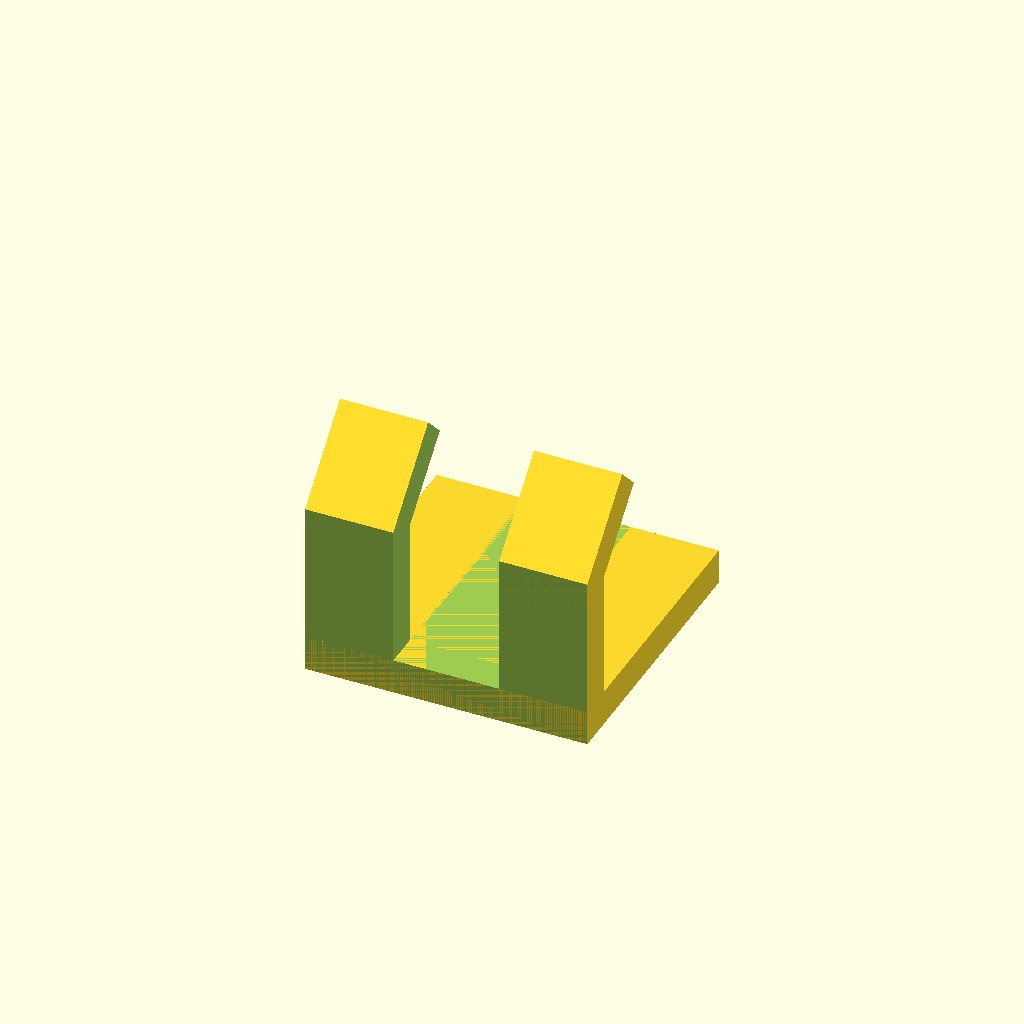
Cell 1: rendered with the file's own defaults.
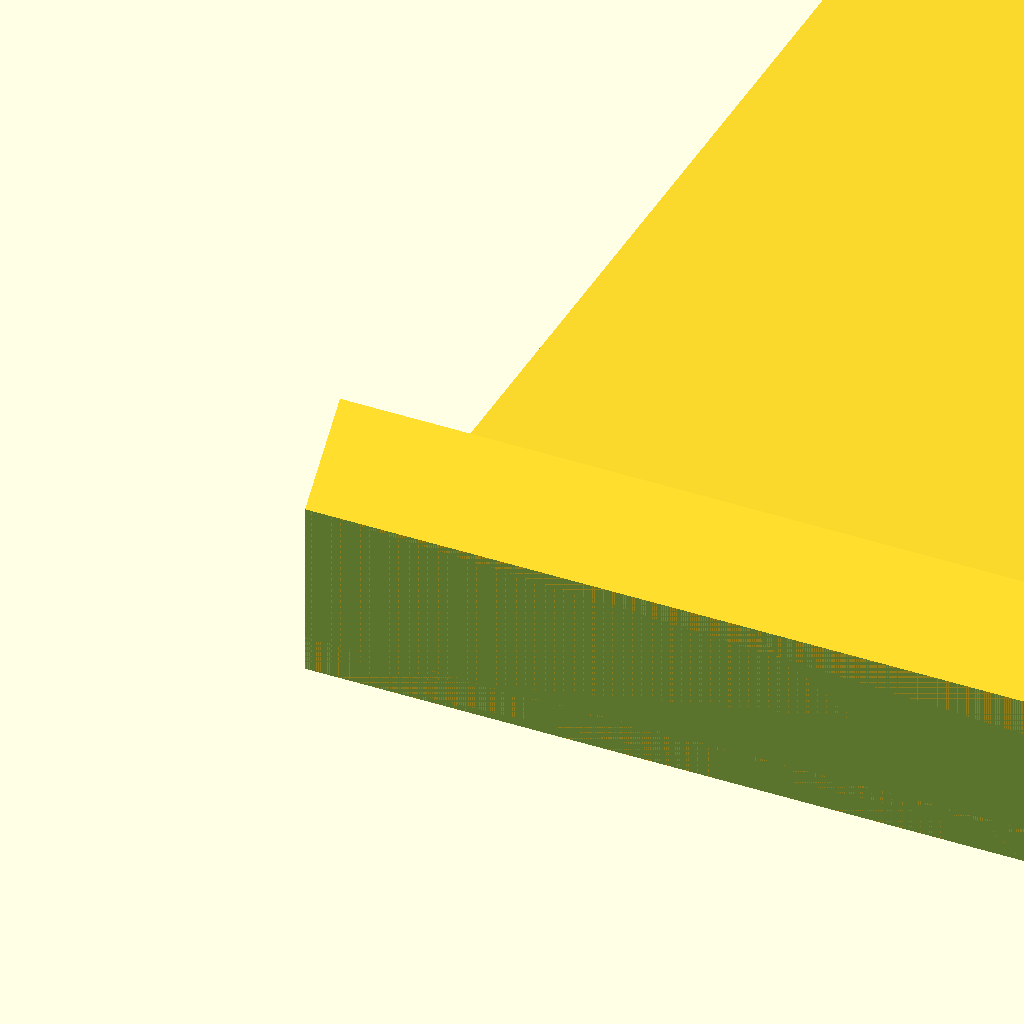
Cell 2: the same model with base = 200.
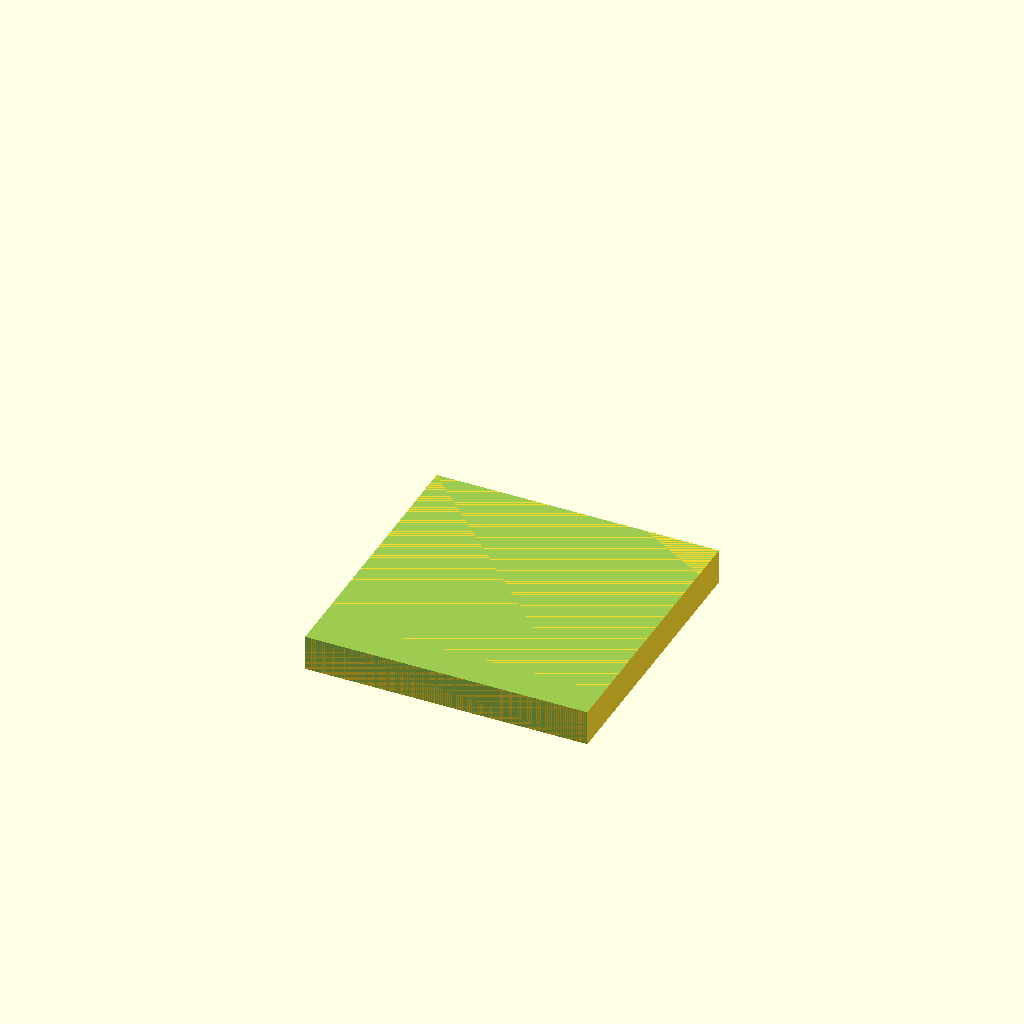
Cell 3: the same model with gap = 195.
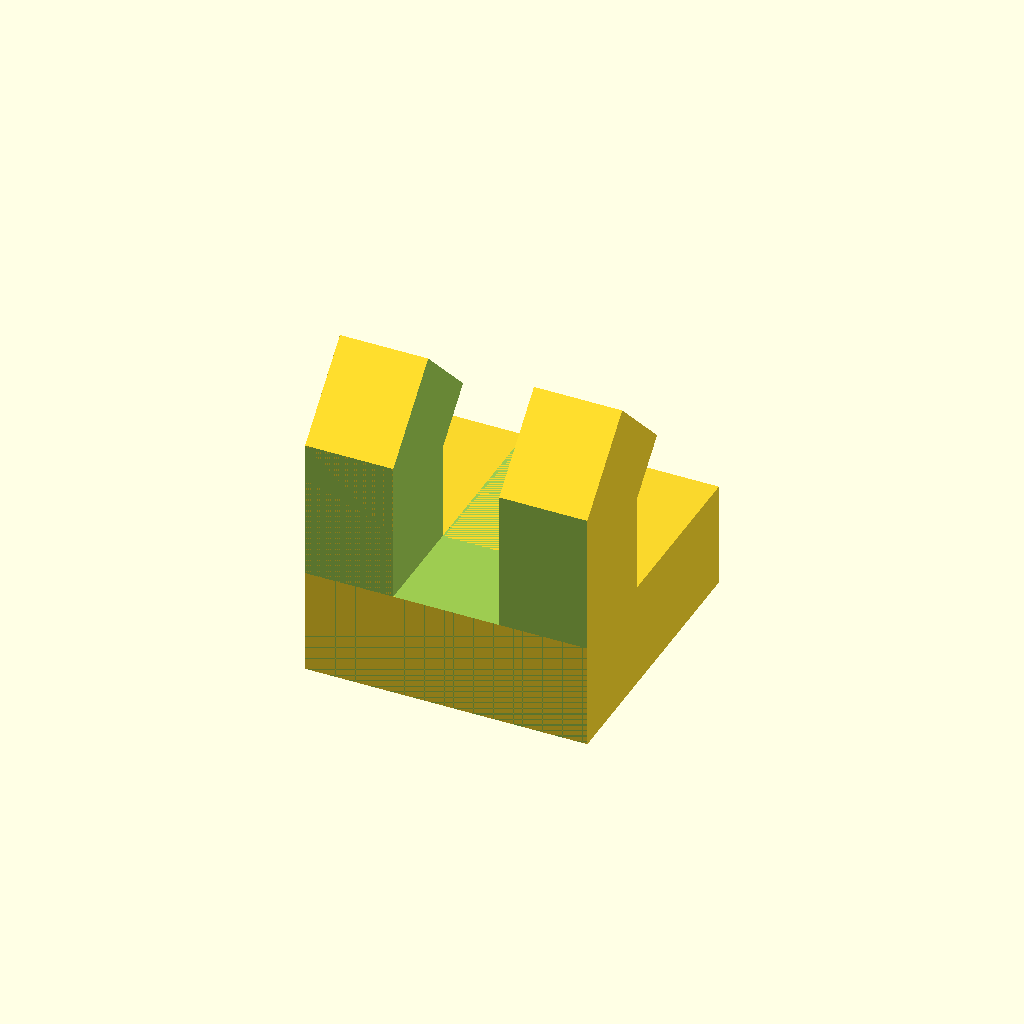
Cell 4: the same model with thickness = 6.
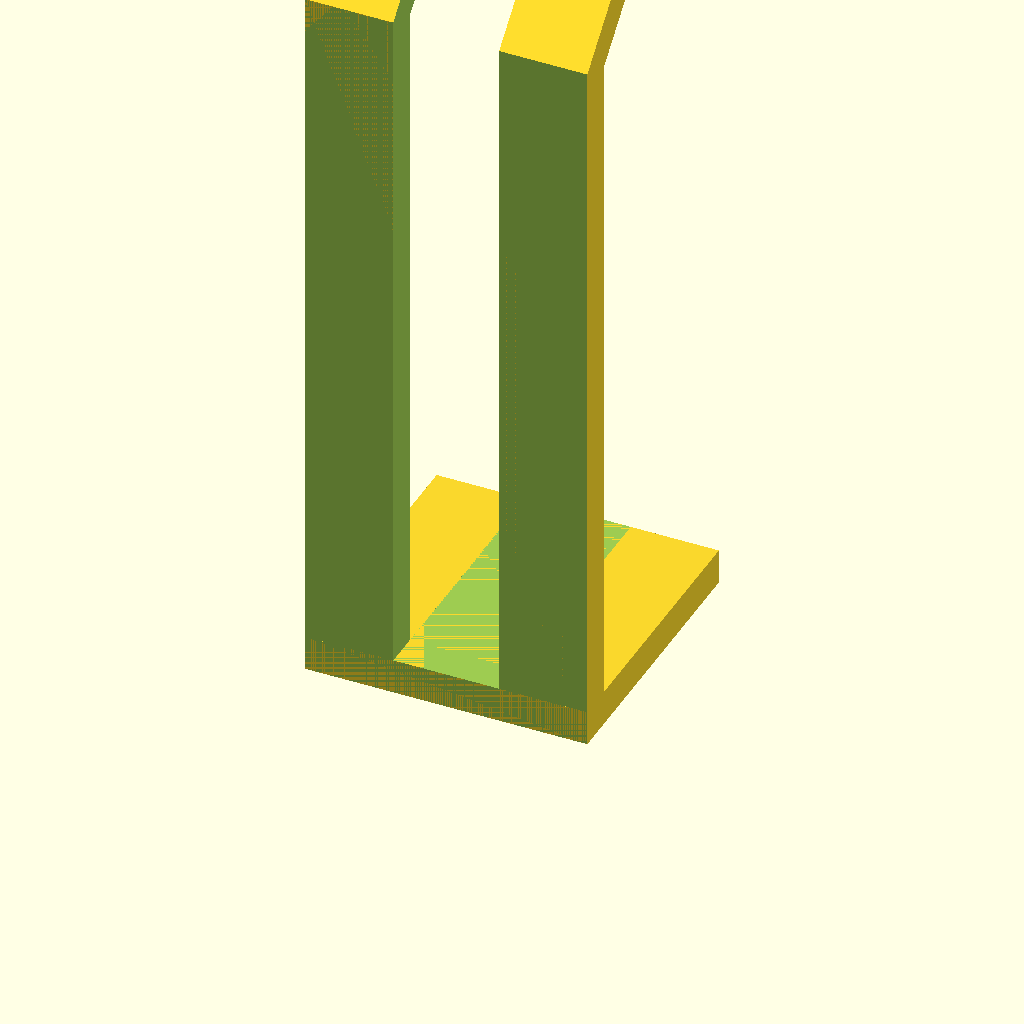
Cell 5: armLength = 40 (everything else at default).
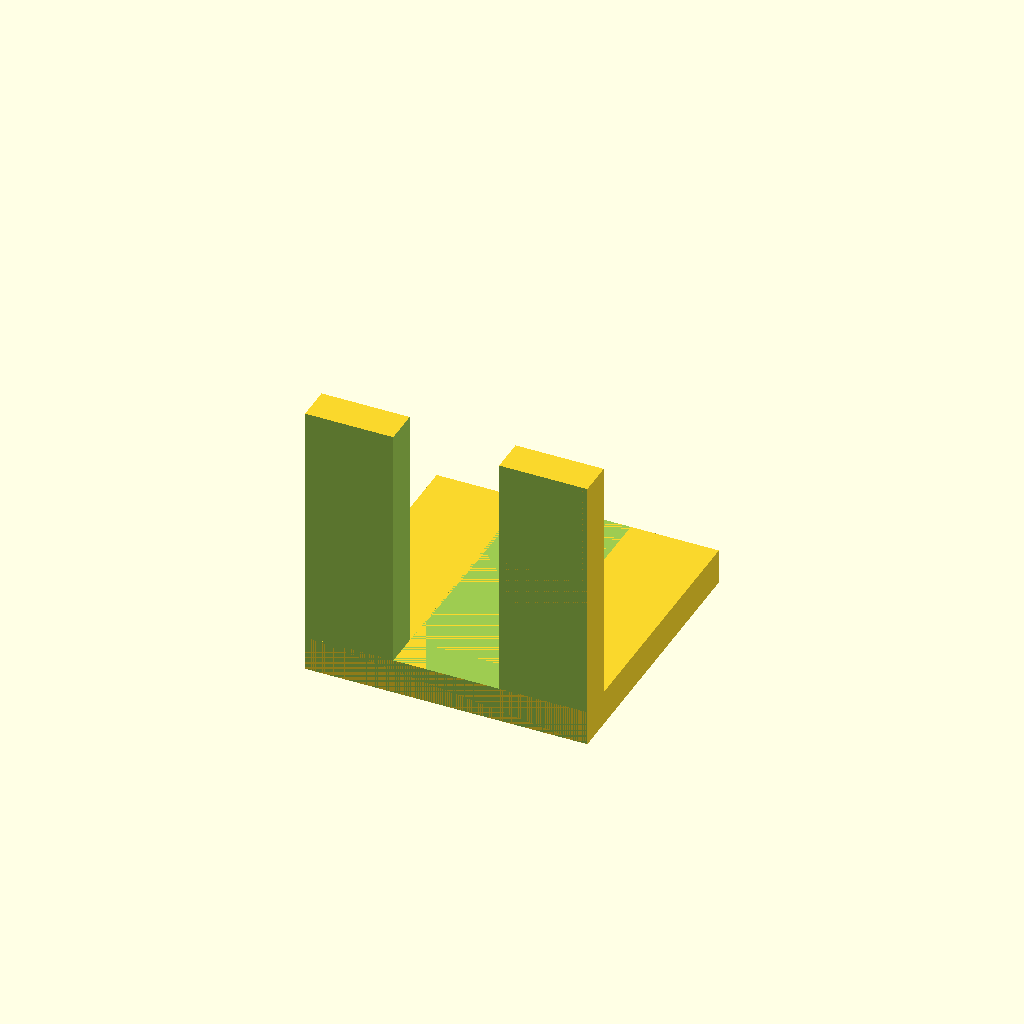
Cell 6: the same model with armAngle = 0.
One fixed orthographic camera (rotation 55°, 0°, 25°; colour scheme Cornfield) for every cell.
Source of the model, inputs/thingiverse/thing-1370411/files/cable_holder.scad:

// Size of base
base = 16; //[10:200]

// Size of gap for cable to pass through (Must be less than the base!)
gap = 6; //[195]

// Thickness of all parts, higher values are stronger but take longer
thickness = 2; //[1:6]

// Length of straight part of the cable holder
armLength = 8; //[2:40]

// Angle of arngled portion of the cable holder
armAngle = 45; //[45]

// Length of cable holder after the bend
armBent = 6; //[20]

difference(){
union(){
cube([base,base,thickness]);

/*
difference(){
union(){
union(){
cube([(base/2)-(gap/2),2,10]);
translate([(base/2)+(gap/2),0,0])
cube([(base/2)-(gap/2),2,10]);
}
translate([0,0,10])
rotate([-45,0,0])
union(){
cube([(base/2)-(gap/2),2,8]);
translate([(base/2)+(gap/2),0,0])
cube([(base/2)-(gap/2),2,8]);
}
}
translate([-base*2,-10,0])
cube([(base*4),10,80]);
}*/

difference(){
union(){
cube([base,thickness,armLength+thickness]);
    
translate([0,0,armLength+thickness])
rotate([-armAngle,0,0])
cube([base,thickness,armBent]);
}

translate([-base*2,-10,0])
cube([(base*4),10,80]);

translate([base/2-gap/2,-1,thickness])
cube([gap,base*(armBent+armLength)*2,armLength+armBent+1]);
}

}
translate([-1,-1,-1])
cube([base*2,base*2,1]);
}
Parameter table extracted from the source (name, type, default, range or options):
base: number, default 16, range 10 to 200
gap: number, default 6, range 0 to 195
thickness: number, default 2, range 1 to 6
armLength: number, default 8, range 2 to 40
armAngle: number, default 45, range 0 to 45
armBent: number, default 6, range 0 to 20
